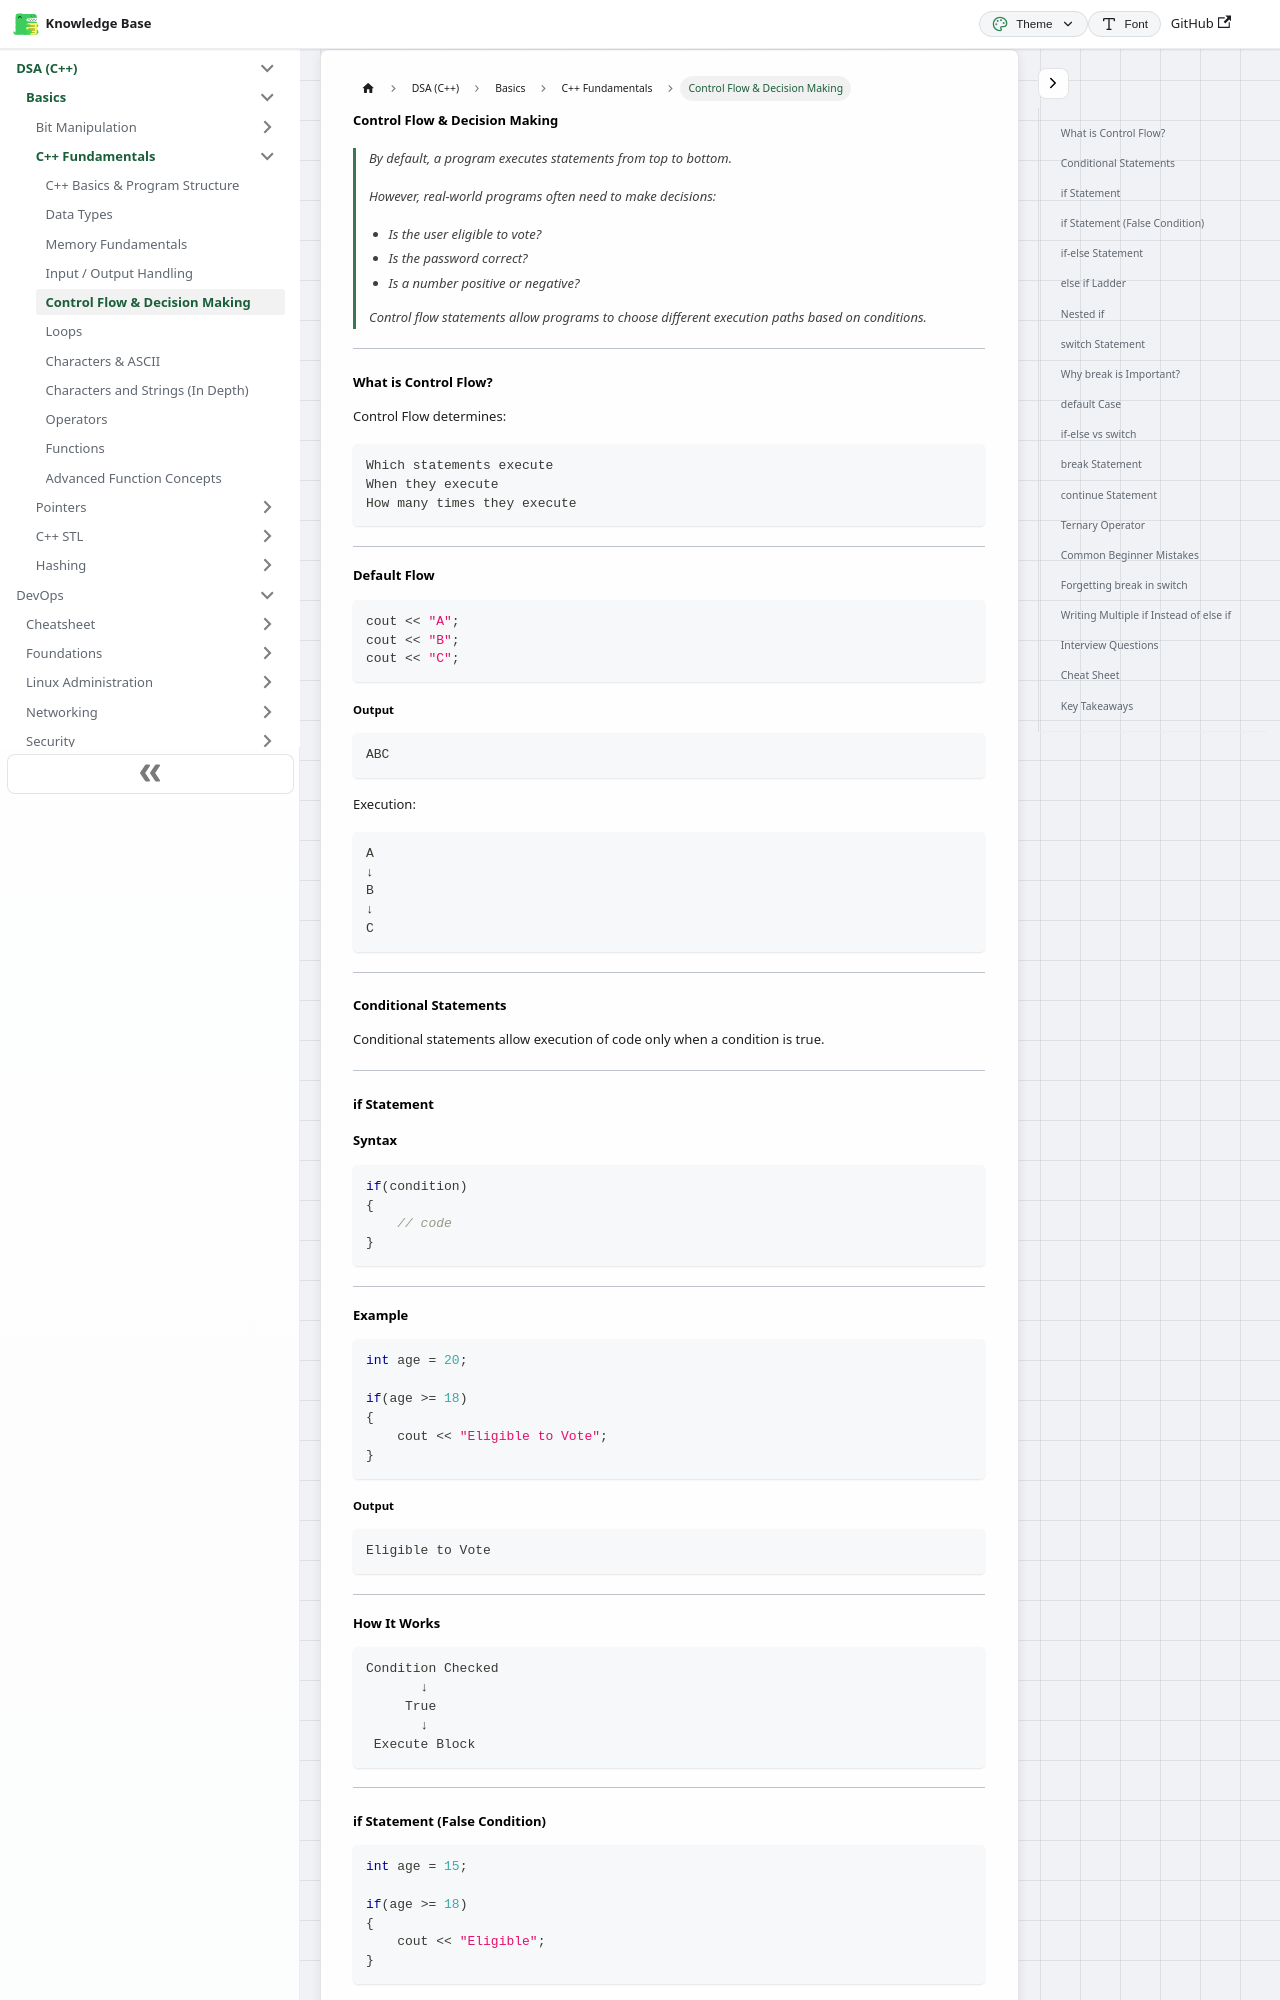

repository: codingsapienss/notes · page: docs/dsa/Basics/cpp-fundamentals/part5.html · generator: docusaurus

---
sidebar_label: 'Control Flow & Decision Making'
sidebar_position: 5
---

# Control Flow & Decision Making

> By default, a program executes statements from top to bottom.
>
> However, real-world programs often need to make decisions:
>
> - Is the user eligible to vote?
> - Is the password correct?
> - Is a number positive or negative?
>
> Control flow statements allow programs to choose different execution paths based on conditions.

---

### What is Control Flow?

Control Flow determines:

```text
Which statements execute
When they execute
How many times they execute
```

---

#### Default Flow

```cpp
cout << "A";
cout << "B";
cout << "C";
```

##### Output

```text
ABC
```

Execution:

```text
A
↓
B
↓
C
```

---

### Conditional Statements

Conditional statements allow execution of code only when a condition is true.

---

### if Statement

#### Syntax

```cpp
if(condition)
{
    // code
}
```

---

#### Example

```cpp
int age = 20;

if(age >= 18)
{
    cout << "Eligible to Vote";
}
```

##### Output

```text
Eligible to Vote
```

---
